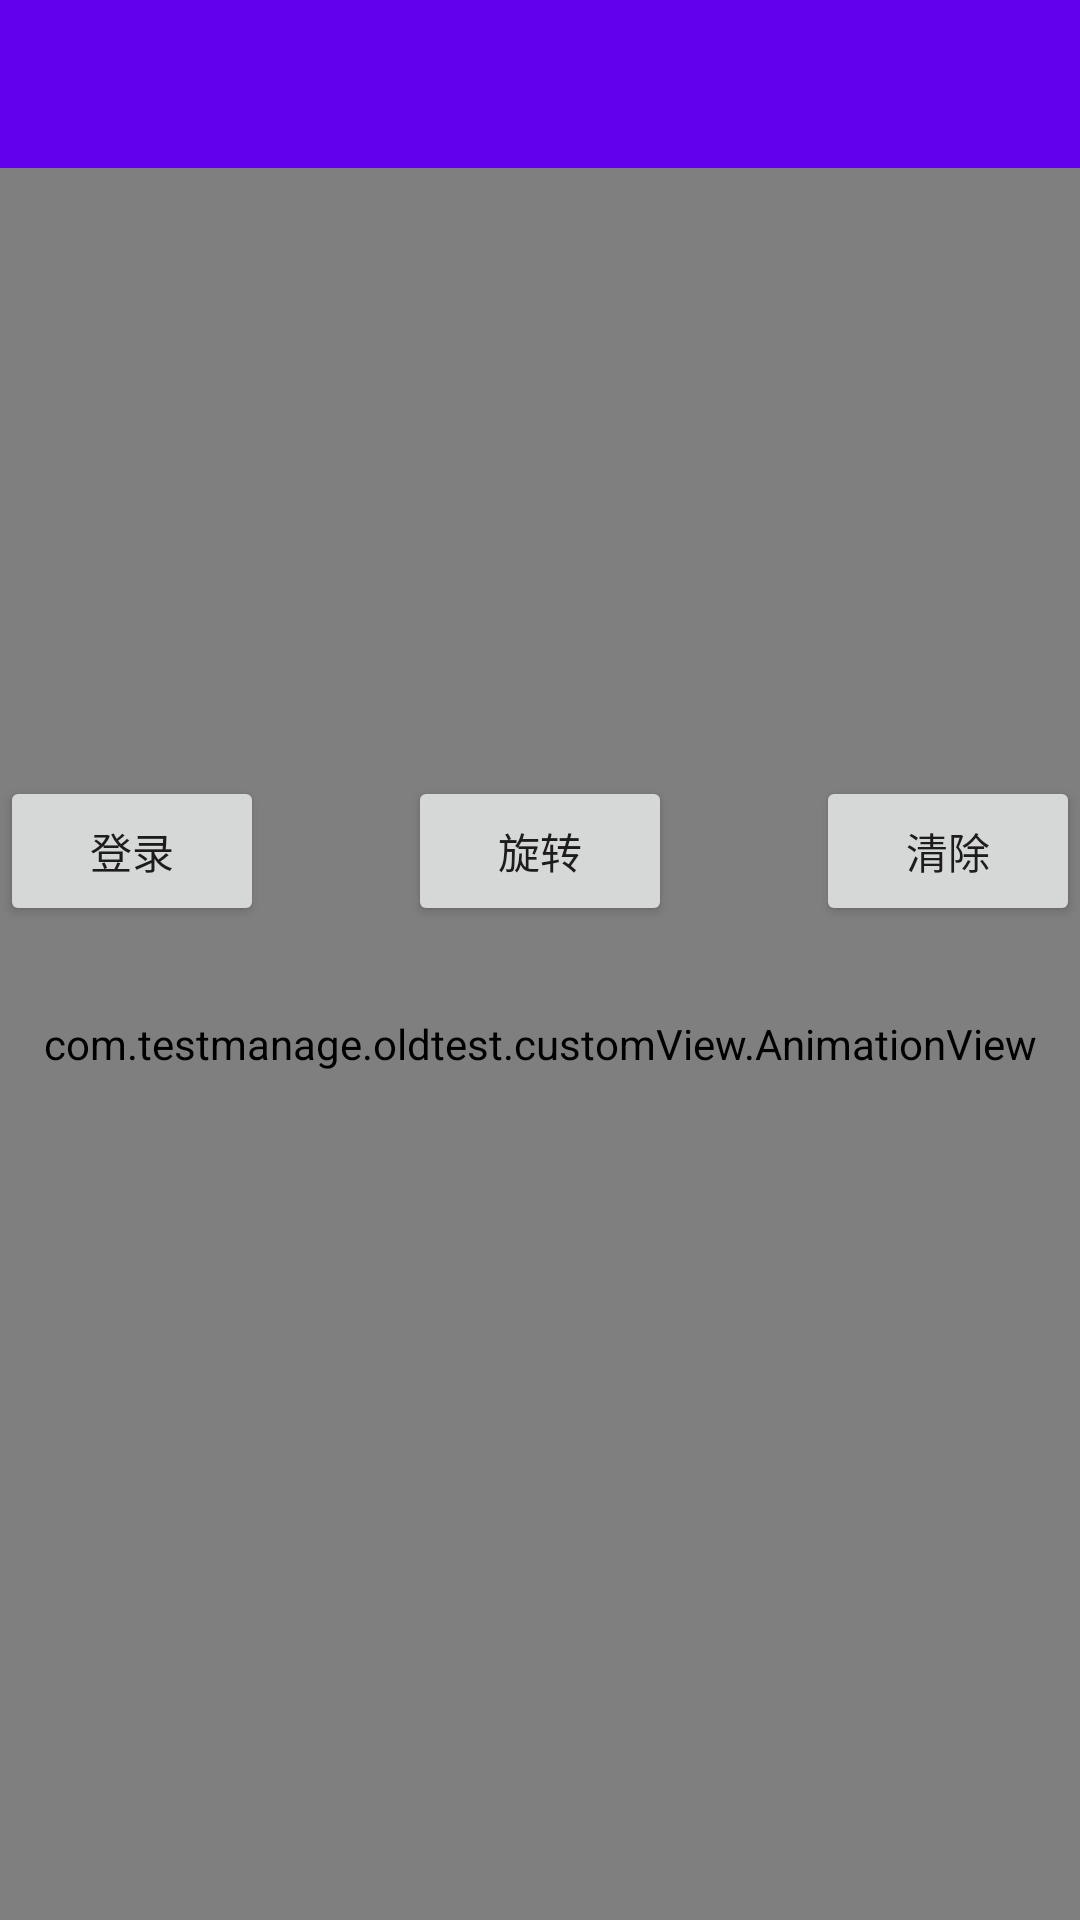

Here is an Android app screen rendered from its layout file. Give the layout XML and the strings, colors and styles it references.
<!-- AndroidManifest.xml: activity theme AppTheme.NoActionBar -->
<!-- res/layout/activity_animator_test.xml -->
<LinearLayout xmlns:android="http://schemas.android.com/apk/res/android"
    xmlns:app="http://schemas.android.com/apk/res-auto"
    xmlns:tools="http://schemas.android.com/tools"
    android:layout_width="match_parent"
    android:layout_height="match_parent"
    android:fitsSystemWindows="true"
    android:orientation="vertical">

    <include
        layout="@layout/common_toolbar"
        android:layout_width="match_parent"
        android:layout_height="wrap_content" />

    <RelativeLayout xmlns:app="http://schemas.android.com/apk/res-auto"
        android:layout_width="match_parent"
        android:layout_height="match_parent">

        <com.testmanage.oldtest.view.MoveTestView
            android:id="@+id/tv_num"
            android:layout_width="wrap_content"
            android:layout_height="wrap_content"
            android:text="@string/hello_world"
            app:TextColor="@android:color/holo_red_dark" />

        <EditText
            android:id="@+id/ed_user"
            android:layout_width="match_parent"
            android:layout_height="wrap_content"
            android:layout_marginTop="50dp" />

        <EditText
            android:id="@+id/ed_pwd"
            android:layout_width="match_parent"
            android:layout_height="wrap_content"
            android:layout_below="@+id/ed_user"
            android:layout_marginTop="50dp" />

        <Button
            android:id="@+id/btn_login"
            android:layout_width="wrap_content"
            android:layout_height="50dp"
            android:layout_below="@+id/ed_pwd"
            android:layout_marginTop="20dp"
            android:text="登录" />

        <Button
            android:id="@+id/btn_rotation"
            android:layout_width="wrap_content"
            android:layout_height="50dp"
            android:layout_below="@+id/ed_pwd"
            android:layout_centerHorizontal="true"
            android:layout_marginLeft="50dp"
            android:layout_marginTop="20dp"
            android:text="旋转" />

        <Button
            android:id="@+id/btn_clear"
            android:layout_width="wrap_content"
            android:layout_height="50dp"
            android:layout_alignParentRight="true"
            android:layout_below="@+id/ed_pwd"
            android:layout_marginLeft="50dp"
            android:layout_marginTop="20dp"
            android:text="清除" />

        <com.testmanage.oldtest.customView.AnimationView
            android:layout_width="match_parent"
            android:layout_height="match_parent" />
    </RelativeLayout>
</LinearLayout>
<!-- res/layout/common_toolbar.xml (included above) -->
<?xml version="1.0" encoding="utf-8"?>
<merge xmlns:android="http://schemas.android.com/apk/res/android"
       xmlns:app="http://schemas.android.com/apk/res-auto"
       android:layout_width="match_parent"
       android:layout_height="wrap_content">

    <android.support.v7.widget.Toolbar
        android:id="@+id/common_toolbar"
        android:layout_width="match_parent"
        android:layout_height="wrap_content"
        android:background="?attr/colorPrimary"
        android:minHeight="?attr/actionBarSize"
        app:popupTheme="@style/ThemeOverlay.AppCompat.Light"
        app:theme="@style/ThemeOverlay.AppCompat.Dark.ActionBar">

    </android.support.v7.widget.Toolbar>
</merge>
<!-- resources referenced by this layout -->
<resources>
  <style name="AppTheme.NoActionBar">
          <item name="windowActionBar">false</item>
          <item name="windowNoTitle">true</item>
          <item name="android:windowIsTranslucent">true</item>
          <item name="android:windowAnimationStyle">@style/fade</item>
      </style>
  <style name="fade" parent="@android:style/Animation.Activity">
          <item name="android:activityOpenEnterAnimation">@anim/anim_activity_enter</item>
          <item name="android:activityOpenExitAnimation">@anim/anim_activity_out</item>
          <item name="android:activityCloseEnterAnimation">@anim/anim_activity_enter</item>
          <item name="android:activityCloseExitAnimation">@anim/anim_activity_out</item>
      </style>
</resources>
